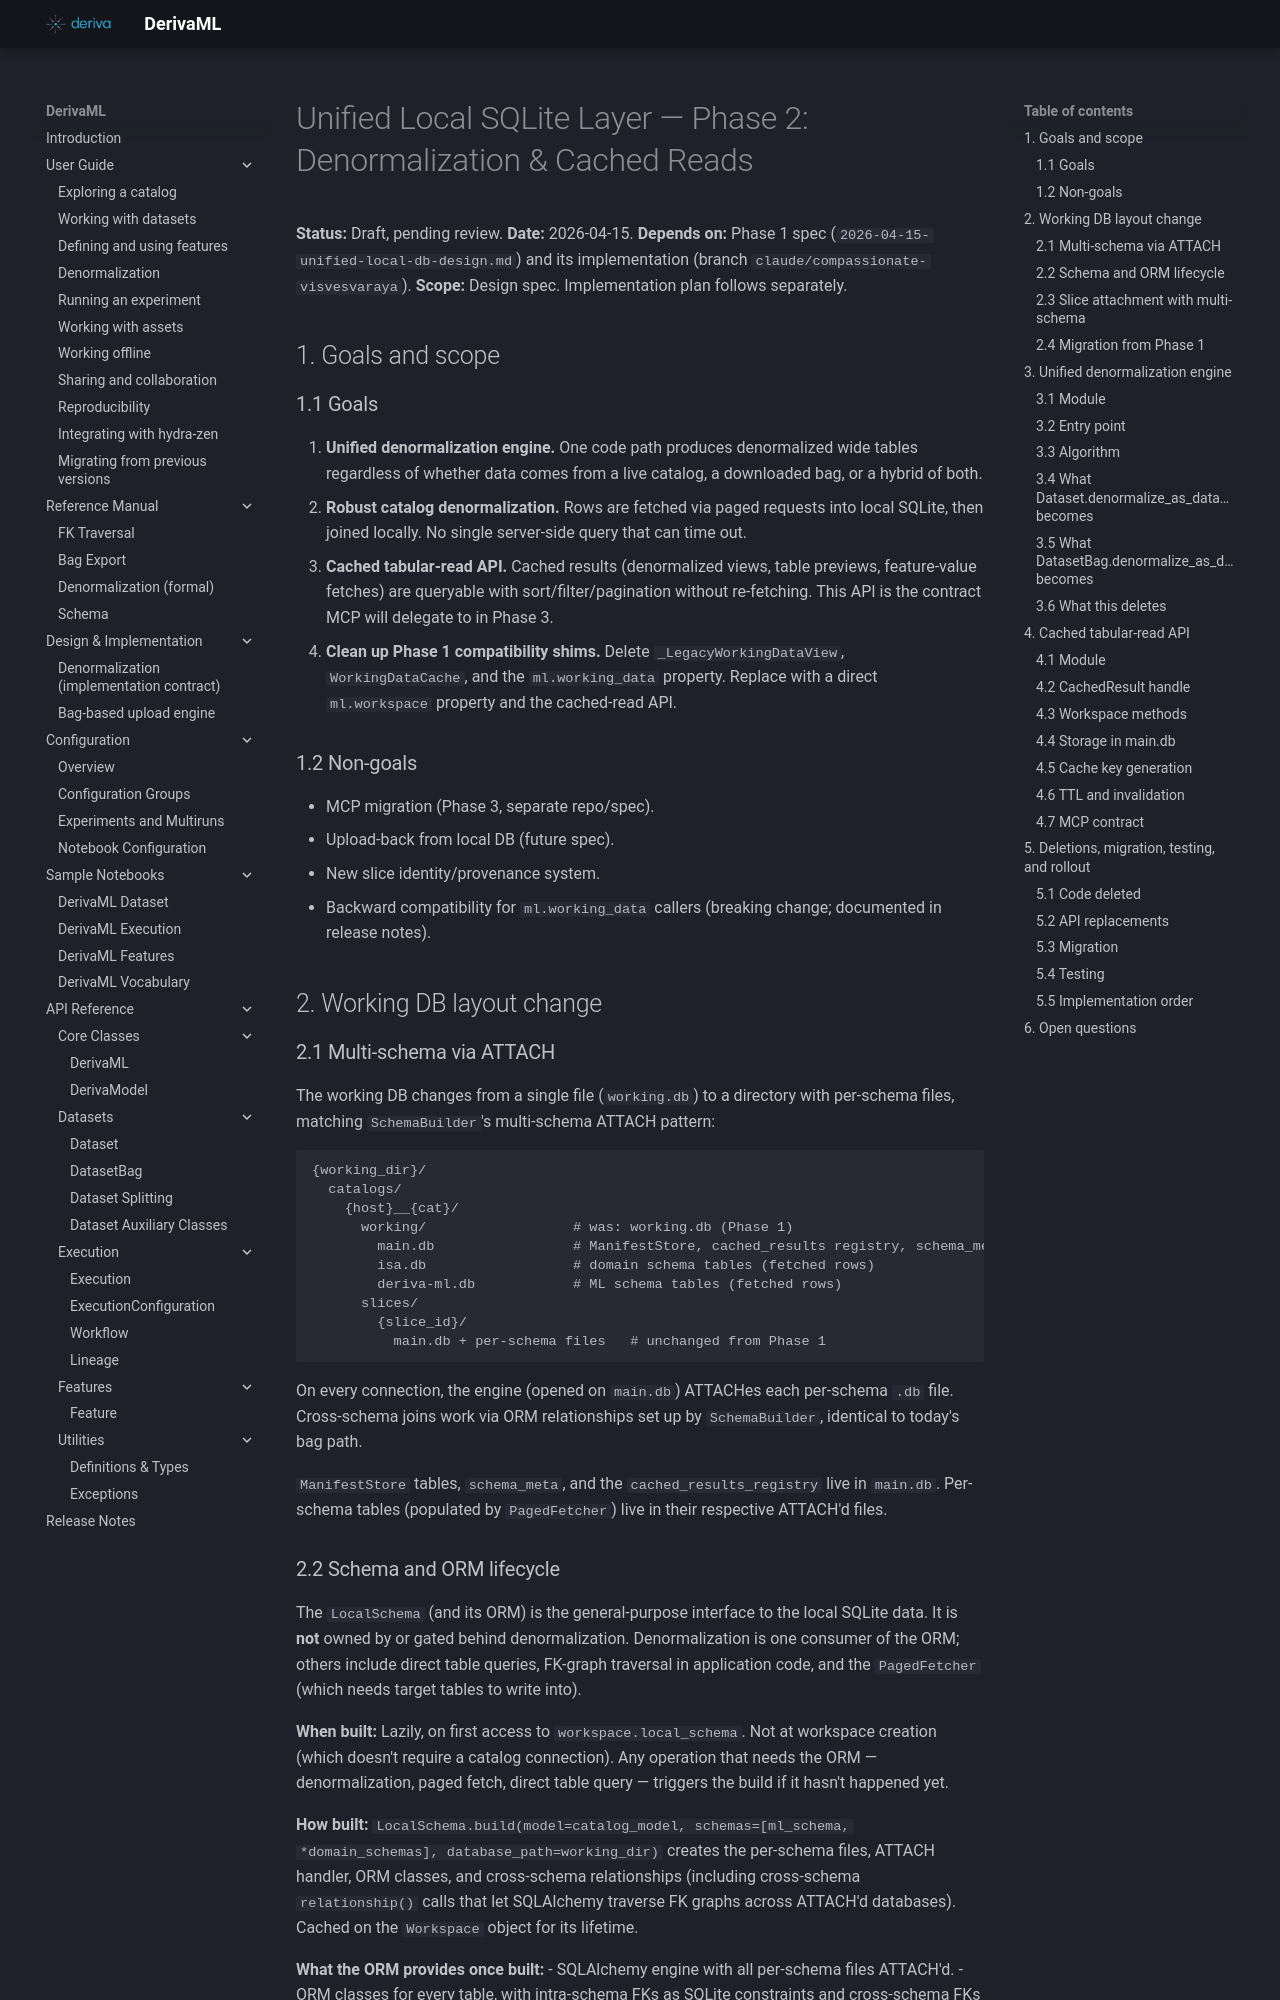

repository: informatics-isi-edu/deriva-ml · page: superpowers/specs/2026-04-15-unified-local-db-phase2-design/index.html · generator: mkdocs

# Unified Local SQLite Layer — Phase 2: Denormalization & Cached Reads

**Status:** Draft, pending review.
**Date:** 2026-04-15.
**Depends on:** Phase 1 spec (`2026-04-15-unified-local-db-design.md`) and its
implementation (branch `claude/compassionate-visvesvaraya`).
**Scope:** Design spec. Implementation plan follows separately.

## 1. Goals and scope

### 1.1 Goals

1. **Unified denormalization engine.** One code path produces denormalized
   wide tables regardless of whether data comes from a live catalog, a
   downloaded bag, or a hybrid of both.
2. **Robust catalog denormalization.** Rows are fetched via paged requests
   into local SQLite, then joined locally. No single server-side query that
   can time out.
3. **Cached tabular-read API.** Cached results (denormalized views, table
   previews, feature-value fetches) are queryable with sort/filter/pagination
   without re-fetching. This API is the contract MCP will delegate to in
   Phase 3.
4. **Clean up Phase 1 compatibility shims.** Delete `_LegacyWorkingDataView`,
   `WorkingDataCache`, and the `ml.working_data` property. Replace with a
   direct `ml.workspace` property and the cached-read API.

### 1.2 Non-goals

- MCP migration (Phase 3, separate repo/spec).
- Upload-back from local DB (future spec).
- New slice identity/provenance system.
- Backward compatibility for `ml.working_data` callers (breaking change;
  documented in release notes).

## 2. Working DB layout change

### 2.1 Multi-schema via ATTACH

The working DB changes from a single file (`working.db`) to a directory with
per-schema files, matching `SchemaBuilder`'s multi-schema ATTACH pattern:

```
{working_dir}/
  catalogs/
    {host}__{cat}/
      working/                  # was: working.db (Phase 1)
        main.db                 # ManifestStore, cached_results registry, schema_meta
        isa.db                  # domain schema tables (fetched rows)
        deriva-ml.db            # ML schema tables (fetched rows)
      slices/
        {slice_id}/
          main.db + per-schema files   # unchanged from Phase 1
```

On every connection, the engine (opened on `main.db`) ATTACHes each
per-schema `.db` file. Cross-schema joins work via ORM relationships set up
by `SchemaBuilder`, identical to today's bag path.

`ManifestStore` tables, `schema_meta`, and the `cached_results_registry`
live in `main.db`. Per-schema tables (populated by `PagedFetcher`) live in
their respective ATTACH'd files.
